Run: headless pygame with SDL's dummy video driver; simulated clock (each Clock.tick advances the game by its frame time, no real sleeping); random seed 0; keys injected as events and as key.get_pressed() state; no mouse input.
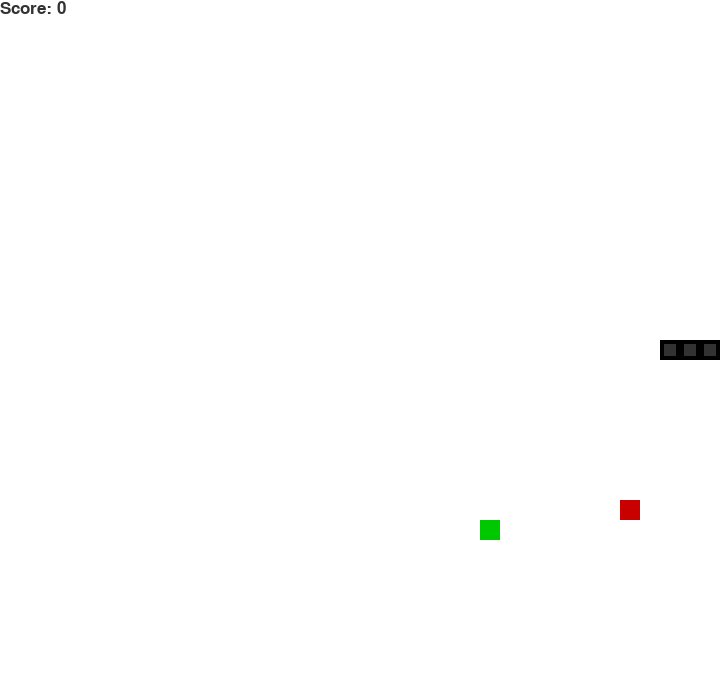
Frame 1 of 1 · flips 1–60 · no input (game ended)

The pygame program that drew these frames:

import pygame
import random
from enum import Enum
from collections import namedtuple

pygame.init()
font = pygame.font.SysFont('arial', 25)


# 2-D game has 4 dimensions
class Direction(Enum):
    LEFT = 1
    RIGHT = 2
    UP = 3
    DOWN = 4


# a tuple to determine x and y coordinate
Point = namedtuple('Point', 'x, y')

# defining colors
WHITE = (255, 255, 255)
BLACK = (0, 0, 0)
RED = (200, 0, 0)
GREEN = (0, 200, 0)
BLUE = (0, 0, 200)
GRAY = (50, 50, 50)

BLOCK_SIZE = 20
SPEED = 20  # ms


class SnakeGame:
    def __init__(self, w=720, h=680):
        self.w = w
        self.h = h

        # initial display
        self.display = pygame.display.set_mode((self.w, self.h))
        pygame.display.set_caption('snake')
        self.clock = pygame.time.Clock()
        self.bomb_time = 100

        # initial game state
        self.direction = Direction.RIGHT
        self.head = Point(self.w / 2, self.h / 2)

        # start with a snake of length 3
        self.snake = [self.head,
                      Point(self.head.x - BLOCK_SIZE, self.head.y),
                      Point(self.head.x - (2 * BLOCK_SIZE), self.head.y)]

        self.score = 0
        self.food = None
        self.bomb = None
        self.bomb_tick = 0
        self._place_food()

    def _place_food(self):
        x = random.randint(0, (self.w - BLOCK_SIZE) // BLOCK_SIZE) * BLOCK_SIZE
        y = random.randint(0, (self.h - BLOCK_SIZE) // BLOCK_SIZE) * BLOCK_SIZE
        self.food = Point(x, y)

        if self.food in self.snake:
            self._place_food()

    def _place_bomb(self):
        x = random.randint(0, (self.w - BLOCK_SIZE) // BLOCK_SIZE) * BLOCK_SIZE
        y = random.randint(0, (self.h - BLOCK_SIZE) // BLOCK_SIZE) * BLOCK_SIZE
        self.bomb = Point(x, y)

        if self.bomb in self.snake or self.bomb == self.food:
            self._place_bomb()

    def play_step(self):
        # get the user input -- 1
        for event in pygame.event.get():
            if event.type == pygame.QUIT:
                pygame.quit()
                quit()
            # check if any key is pressed
            if event.type == pygame.KEYDOWN:
                if event.key == pygame.K_LEFT:
                    self.direction = Direction.LEFT
                if event.key == pygame.K_RIGHT:
                    self.direction = Direction.RIGHT
                if event.key == pygame.K_UP:
                    self.direction = Direction.UP
                if event.key == pygame.K_DOWN:
                    self.direction = Direction.DOWN

        # move the snake -- 2
        self._move(self.direction)
        # changes the head
        self.snake.insert(0, self.head)

        # check if it is game over -- 3
        game_over = False
        if self._is_collision():
            game_over = True
            return game_over, self.score

        # place new food or just move -- 4
        if self.head == self.food:
            self.score += 1
            # length of the snake increased because of no pop()
            self._place_food()
        else:
            # decide to randomly place a bomb
            if self.bomb and self.bomb_tick < self.bomb_time:
                self.bomb_tick += 1
            elif self.bomb and self.bomb_tick == self.bomb_time:
                self.bomb = None
                self.bomb_tick = 0
            elif not self.bomb:
                if random.random() > 0.9:
                    self._place_bomb()

            # move the snake by changing its length
            self.snake.pop()

        # update the UI and the clock -- 5
        self._update_ui()
        self.clock.tick(SPEED)

        # return the stat for the game
        return game_over, self.score

    def _update_ui(self):
        # white background
        self.display.fill(WHITE)

        for pt in self.snake:
            pygame.draw.rect(self.display, BLACK, pygame.Rect(pt.x, pt.y, BLOCK_SIZE, BLOCK_SIZE))
            pygame.draw.rect(self.display, GRAY, pygame.Rect(pt.x + 4, pt.y + 4, 12, 12))

        pygame.draw.rect(self.display, GREEN, pygame.Rect(self.food.x, self.food.y, BLOCK_SIZE, BLOCK_SIZE))
        if self.bomb:
            pygame.draw.rect(self.display, RED, pygame.Rect(self.bomb.x, self.bomb.y, BLOCK_SIZE, BLOCK_SIZE))

        text = font.render("Score: " + str(self.score), True, GRAY)
        self.display.blit(text, [0, 0])
        pygame.display.flip()

    def _is_collision(self):
        # hits boundary
        if self.head.x > self.w - BLOCK_SIZE or self.head.x < 0 or self.head.y > self.h - BLOCK_SIZE or self.head.y < 0:
            return True
        # hits itself
        if self.head in self.snake[1:]:
            return True
        # hits a bomb
        if self.head == self.bomb:
            return True
        return False

    def _move(self, direction):
        x = self.head.x
        y = self.head.y

        if direction == Direction.RIGHT:
            x += BLOCK_SIZE
        elif direction == Direction.LEFT:
            x -= BLOCK_SIZE
        elif direction == Direction.DOWN:
            y += BLOCK_SIZE
        elif direction == Direction.UP:
            y -= BLOCK_SIZE
        self.head = Point(x, y)


if __name__ == '__main__':
    game = SnakeGame()

    # game loop
    while True:
        game_over, score = game.play_step()
        if game_over:
            break

    print('Final Score', score)
    pygame.quit()
